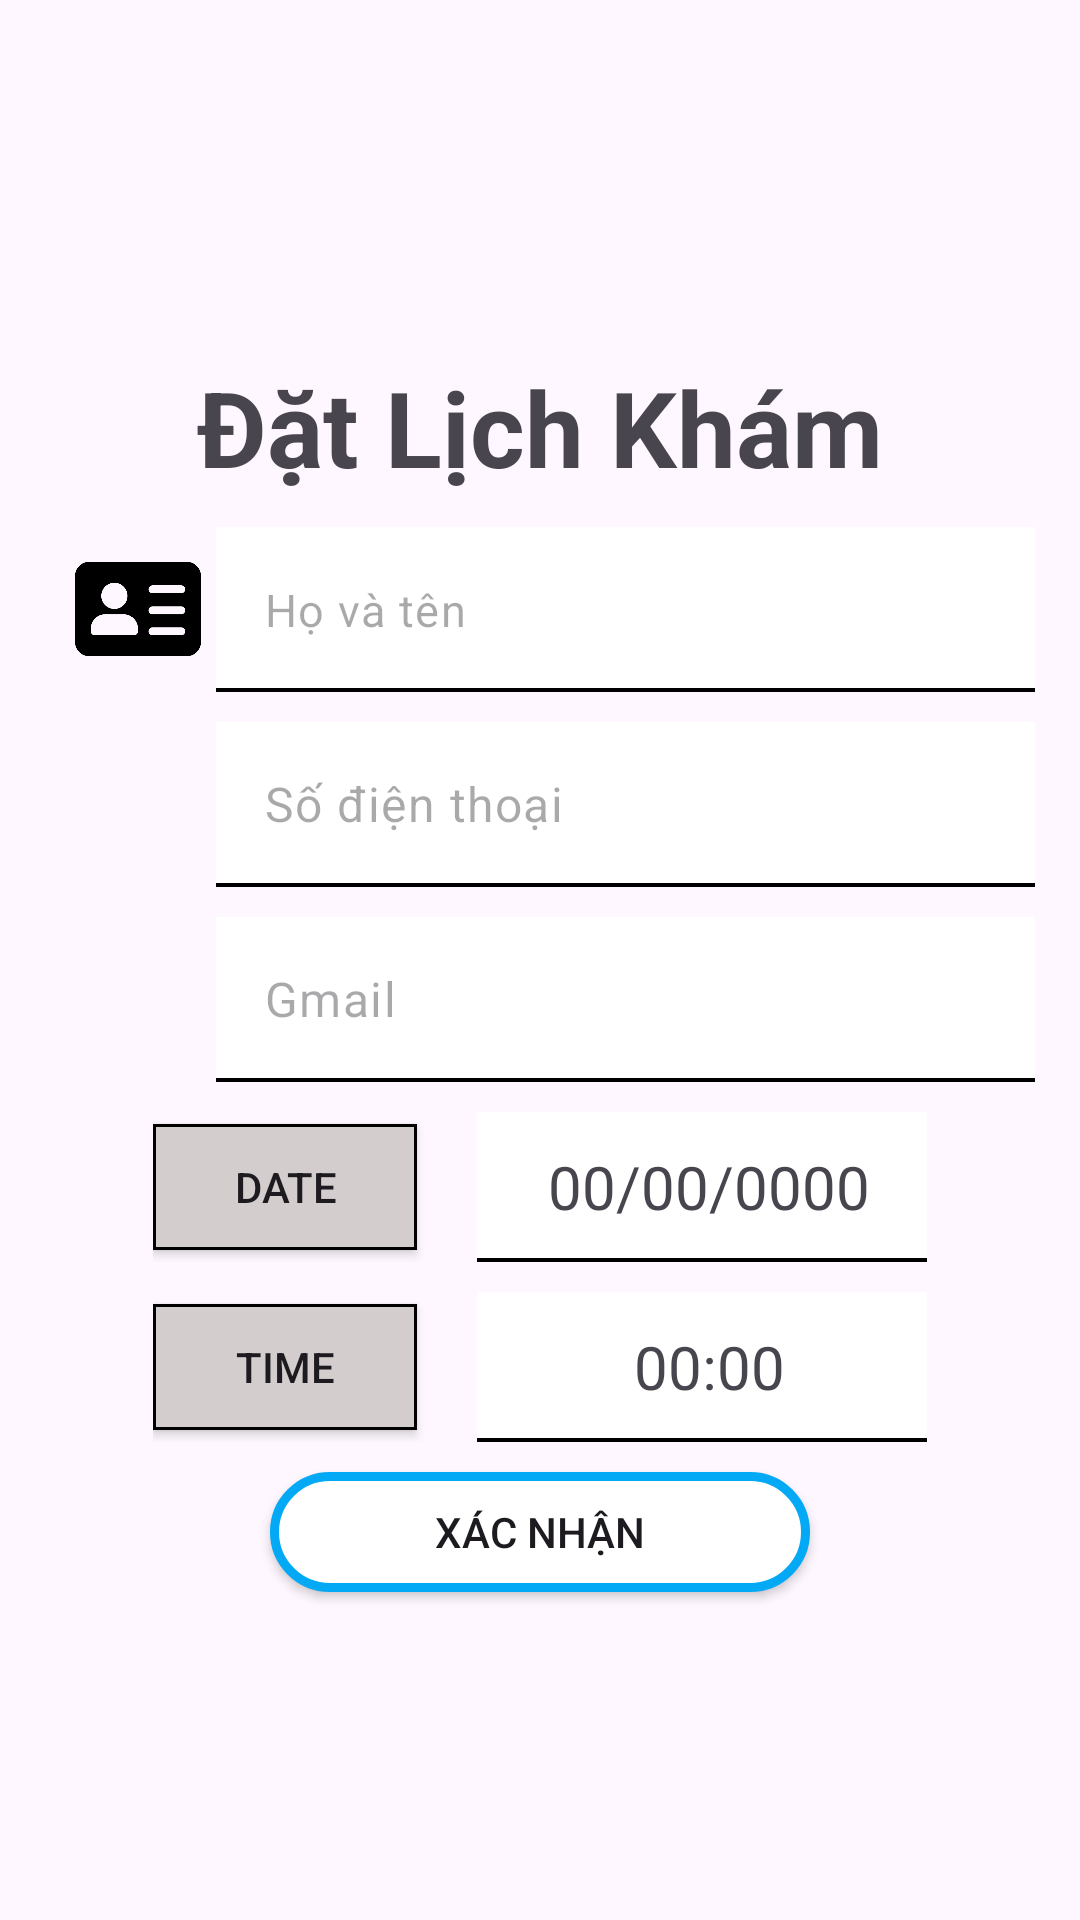

Android layout source for this screen:
<!-- AndroidManifest.xml: application theme Theme.App_Quan_Ly_Benh_Vien_Fix -->
<!-- res/layout/activity_screen_book_dr.xml -->
<?xml version="1.0" encoding="utf-8"?>
<LinearLayout xmlns:android="http://schemas.android.com/apk/res/android"
    xmlns:app="http://schemas.android.com/apk/res-auto"
    xmlns:tools="http://schemas.android.com/tools"
    android:layout_width="match_parent"
    android:orientation="vertical"
    android:padding="5dp"
    android:gravity="center"
    android:layout_height="match_parent"
    tools:context=".ScreenBookDr">


    <TextView
        android:layout_width="wrap_content"
        android:textSize="35sp"
        android:layout_height="wrap_content"
        android:textStyle="bold"
        android:layout_gravity="center"
        android:layout_marginTop="10dp"
        android:text="Đặt Lịch Khám"
        tools:ignore="HardcodedText" />
    <com.google.android.material.textfield.TextInputLayout
        android:layout_width="match_parent"
        android:layout_marginStart="10dp"
        android:layout_marginEnd="10dp"
        android:layout_marginTop="10dp"
        android:layout_height="wrap_content"
        >
        <LinearLayout
            android:layout_width="match_parent"
            android:layout_height="wrap_content"
            >
          <ImageView
              android:layout_width="42dp"
              android:layout_height="42dp"
              android:layout_gravity="center"
              android:src="@drawable/img"
              android:layout_marginStart="10dp"
              >
          </ImageView>
            <EditText
                android:id="@+id/edtInPutPatientName"
                android:layout_width="match_parent"
                android:layout_height="55dp"
                android:layout_marginStart="5dp"
                android:inputType="text"
                android:textSize="15sp"
                android:hint="Họ và tên"
                android:background="@drawable/shape_text_stroke_bottom"

                tools:ignore="HardcodedText">
            </EditText>
        </LinearLayout>
    </com.google.android.material.textfield.TextInputLayout>



    <com.google.android.material.textfield.TextInputLayout
        android:layout_width="match_parent"
        android:layout_marginStart="10dp"
        android:layout_marginEnd="10dp"
        android:layout_marginTop="10dp"
        android:layout_height="wrap_content"
        >
        <LinearLayout
            android:layout_width="match_parent"
            android:layout_height="wrap_content"
            >
            <ImageView
                android:layout_width="42dp"
                android:layout_height="42dp"
                android:layout_gravity="center"
                android:src="@drawable/icon_mini_numberphone"
                android:layout_marginStart="10dp"
                >
            </ImageView>
            <EditText
                android:id="@+id/edtInPutPatientPhone"
                android:layout_width="match_parent"
                android:layout_height="55dp"
                android:layout_marginStart="5dp"
                android:inputType="number"
                android:hint="Số điện thoại"
                android:background="@drawable/shape_text_stroke_bottom"
                tools:ignore="HardcodedText,TextFields">
            </EditText>
        </LinearLayout>
    </com.google.android.material.textfield.TextInputLayout>



    <com.google.android.material.textfield.TextInputLayout
        android:layout_width="match_parent"
        android:layout_marginStart="10dp"
        android:layout_marginEnd="10dp"
        android:layout_marginTop="10dp"
        android:layout_height="wrap_content"
        >
        <LinearLayout
            android:layout_width="match_parent"
            android:layout_height="wrap_content"
            >
            <ImageView
                android:layout_width="42dp"
                android:layout_height="42dp"
                android:layout_gravity="center"
                android:src="@drawable/icon_gmail"
                android:layout_marginStart="10dp"
                >
            </ImageView>

            <EditText
                android:id="@+id/edtInputPatientGmail"
                android:layout_width="match_parent"
                android:layout_height="55dp"
                android:layout_marginStart="5dp"
                android:background="@drawable/shape_text_stroke_bottom"
                android:hint="Gmail"
                tools:ignore="HardcodedText">

            </EditText>
        </LinearLayout>
    </com.google.android.material.textfield.TextInputLayout>

    <LinearLayout
        android:layout_width="wrap_content"
        android:layout_height="wrap_content"
        android:layout_marginTop="10dp"
        android:layout_gravity="center"
        android:orientation="horizontal">
        <androidx.appcompat.widget.AppCompatButton
            android:id="@+id/btnPickDateBook"
            android:layout_width="wrap_content"
            android:layout_gravity="center"
            android:layout_height="42dp"
            android:background="@drawable/design_button3"
            android:text="Date"
            tools:ignore="HardcodedText"
            />

        <TextView
            android:id="@+id/txtShowDateBook"
            android:layout_width="150dp"
            android:layout_height="50dp"
            android:gravity="center"
            android:layout_marginStart="20dp"
            android:paddingStart="5dp"
            android:background="@drawable/shape_text_stroke_bottom"
            android:textSize="20sp"
            android:text="00/00/0000"
            tools:ignore="HardcodedText,RtlHardcoded,RtlSymmetry"
            />
    </LinearLayout>

    <LinearLayout
        android:layout_width="wrap_content"
        android:layout_height="wrap_content"
        android:layout_marginTop="10dp"
        android:layout_gravity="center"
        android:orientation="horizontal">
        <androidx.appcompat.widget.AppCompatButton
            android:id="@+id/btnPickTimeBook"
            android:layout_width="wrap_content"
            android:layout_gravity="center"
            android:layout_height="42dp"
            android:background="@drawable/design_button3"
            android:text="Time"
            tools:ignore="HardcodedText"
            />

        <TextView
            android:id="@+id/txtShowTimeBook"
            android:layout_width="150dp"
            android:layout_height="50dp"
            android:gravity="center"
            android:layout_marginStart="20dp"
            android:paddingStart="5dp"
            android:background="@drawable/shape_text_stroke_bottom"
            android:textSize="20sp"
            android:text="00:00"
            tools:ignore="HardcodedText,RtlHardcoded,RtlSymmetry"
            />
    </LinearLayout>

    <androidx.appcompat.widget.AppCompatButton
        android:id="@+id/btnComfimBook"
        android:layout_width="180dp"
        android:layout_height="40dp"
        android:layout_gravity="center"
        android:layout_marginTop="10dp"
        android:text="Xác nhận"
        android:background="@drawable/design_button2"
        tools:ignore="HardcodedText">
    </androidx.appcompat.widget.AppCompatButton>




</LinearLayout>
<!-- resources referenced by this layout -->
<resources>
  <!-- drawable design_button2 (drawable) -->
  <?xml version="1.0" encoding="utf-8"?>
  <shape xmlns:android="http://schemas.android.com/apk/res/android" android:shape="rectangle">
      <solid
          android:color="@color/white"
          />
      <corners
          android:radius="20dp"
          />
      <stroke
          android:color="#03A9F4"
          android:width="3dp"
          />
  
  </shape>
  <!-- drawable design_button3 (drawable) -->
  <?xml version="1.0" encoding="utf-8"?>
  <shape xmlns:android="http://schemas.android.com/apk/res/android" android:shape="rectangle">
      <solid
          android:color="#D4CDCD"
          />
      <stroke
          android:color="@color/black"
          android:width="1dp"
          />
  
  </shape>
  <!-- drawable img: png bitmap (drawable, 7126 bytes) -->
  <!-- drawable shape_text_stroke_bottom (drawable) -->
  <?xml version="1.0" encoding="utf-8"?>
  <layer-list xmlns:android="http://schemas.android.com/apk/res/android" >
      <item
          >
          <shape
              android:shape="rectangle"
              >
              <solid
                  android:color="@color/black"
                  />
          </shape>
      </item>
      <item
          android:bottom="1.5dp"
          >
          <shape
              android:shape="rectangle"
              >
              <solid
                  android:color="@color/white"
                  />
          </shape>
      </item>
  
  </layer-list>
  <style name="Theme.App_Quan_Ly_Benh_Vien_Fix" parent="Base.Theme.App_Quan_Ly_Benh_Vien_Fix" />
  <style name="Base.Theme.App_Quan_Ly_Benh_Vien_Fix" parent="Theme.Material3.DayNight.NoActionBar">
          
          
      </style>
  <!-- not gathered from this repository: default colours our renderer supplied (Android Studio template values) -->
  <color name="black">#FF000000</color>
  <color name="white">#FFFFFFFF</color>
</resources>
